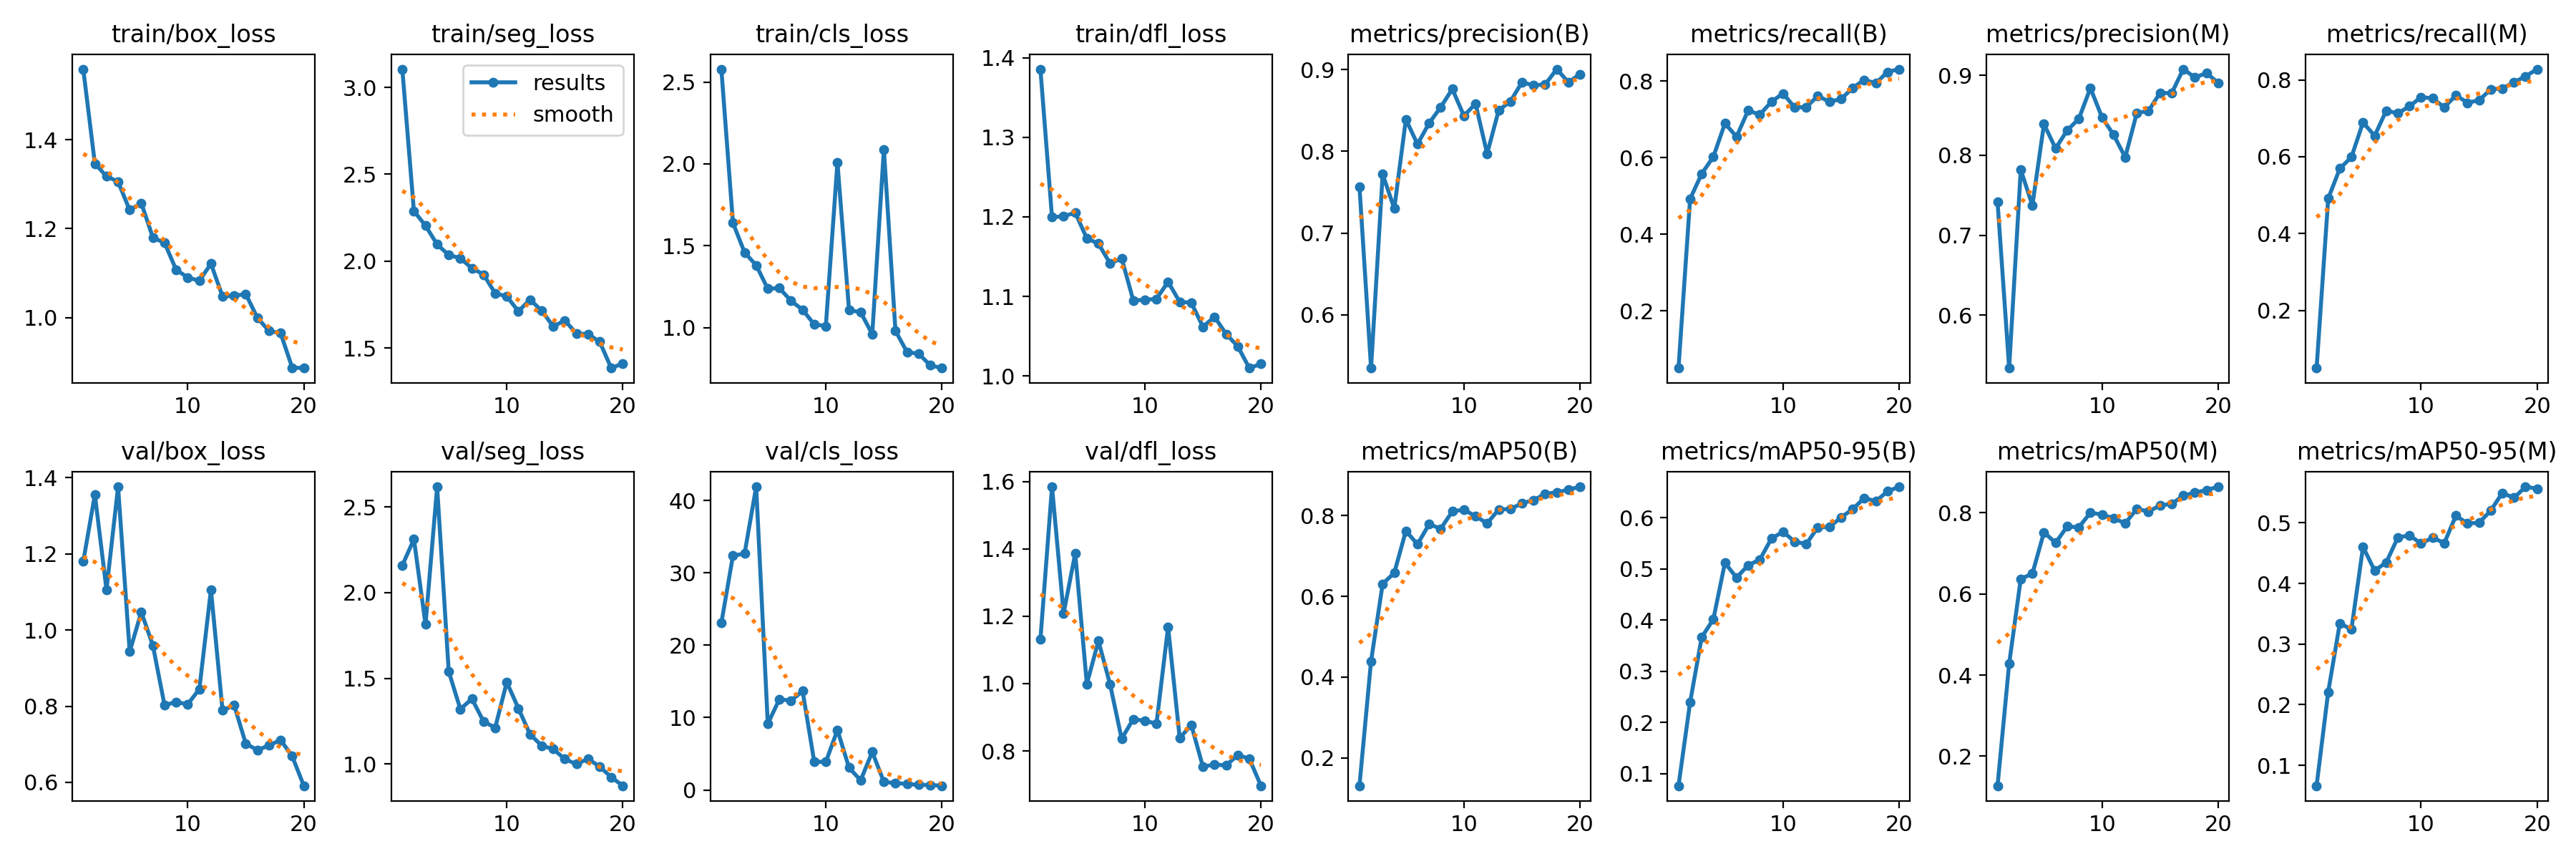

The data file committed next to this chart (first rows):
epoch, time, train/box_loss, train/seg_loss, train/cls_loss, train/dfl_loss, metrics/precision(B), metrics/recall(B), metrics/mAP50(B), metrics/mAP50-95(B), metrics/precision(M), metrics/recall(M), metrics/mAP50(M), metrics/mAP50-95(M), val/box_loss, val/seg_loss, val/cls_loss, val/dfl_loss, lr/pg0, lr/pg1, lr/pg2
1, 11.69, 1.559, 3.105, 2.579, 1.386, 0.757, 0.05112, 0.1307, 0.07597, 0.7418, 0.05009, 0.1269, 0.06632, 1.18, 2.159, 23.08, 1.131, 0.0006536, 0.0006536, 0.0006536
2, 19.6, 1.346, 2.288, 1.639, 1.2, 0.5351, 0.4923, 0.4396, 0.2392, 0.534, 0.4912, 0.4279, 0.2211, 1.355, 2.312, 32.41, 1.585, 0.001255, 0.001255, 0.001255
3, 26.93, 1.318, 2.204, 1.459, 1.201, 0.772, 0.5579, 0.631, 0.3665, 0.7819, 0.5692, 0.6374, 0.3343, 1.106, 1.815, 32.68, 1.209, 0.00179, 0.00179, 0.00179
4, 34.08, 1.306, 2.096, 1.381, 1.205, 0.73, 0.602, 0.6579, 0.4014, 0.7374, 0.599, 0.6499, 0.3243, 1.376, 2.618, 41.92, 1.387, 0.001703, 0.001703, 0.001703
5, 41.52, 1.242, 2.035, 1.237, 1.173, 0.839, 0.6892, 0.762, 0.5119, 0.839, 0.6892, 0.7523, 0.4604, 0.9431, 1.54, 9.146, 0.9989, 0.001604, 0.001604, 0.001604
6, 48.5, 1.258, 2.016, 1.241, 1.166, 0.8086, 0.6544, 0.7289, 0.4831, 0.8086, 0.6544, 0.726, 0.4213, 1.047, 1.32, 12.54, 1.127, 0.001505, 0.001505, 0.001505
7, 55.51, 1.18, 1.959, 1.164, 1.141, 0.8343, 0.7231, 0.7788, 0.5074, 0.8313, 0.72, 0.7667, 0.4348, 0.9592, 1.38, 12.34, 0.9981, 0.001406, 0.001406, 0.001406
8, 62.56, 1.168, 1.923, 1.109, 1.148, 0.8539, 0.7118, 0.7675, 0.5181, 0.8457, 0.7128, 0.7643, 0.476, 0.803, 1.248, 13.67, 0.8363, 0.001307, 0.001307, 0.001307
9, 69.63, 1.108, 1.815, 1.02, 1.095, 0.8761, 0.7456, 0.8104, 0.5594, 0.8841, 0.7313, 0.8005, 0.4794, 0.8108, 1.212, 3.904, 0.8946, 0.001208, 0.001208, 0.001208
10, 76.53, 1.09, 1.797, 1.009, 1.096, 0.8433, 0.7673, 0.8145, 0.5728, 0.8476, 0.7549, 0.7958, 0.4661, 0.8052, 1.478, 3.874, 0.8895, 0.001109, 0.001109, 0.001109
11, 84.87, 1.083, 1.711, 2.009, 1.097, 0.8582, 0.7313, 0.7984, 0.5536, 0.8255, 0.7521, 0.7868, 0.4756, 0.8448, 1.325, 8.287, 0.8812, 0.00101, 0.00101, 0.00101
12, 91.42, 1.121, 1.778, 1.107, 1.118, 0.7971, 0.7313, 0.7807, 0.5486, 0.7976, 0.7282, 0.7742, 0.4667, 1.106, 1.174, 3.076, 1.168, 0.000911, 0.000911, 0.000911
13, 98.03, 1.048, 1.715, 1.094, 1.093, 0.8502, 0.761, 0.8154, 0.5815, 0.8531, 0.76, 0.81, 0.5119, 0.7889, 1.107, 1.326, 0.8385, 0.000812, 0.000812, 0.000812
14, 104.8, 1.049, 1.624, 0.9599, 1.092, 0.8609, 0.7456, 0.8159, 0.582, 0.8554, 0.7405, 0.8034, 0.4991, 0.8026, 1.087, 5.257, 0.877, 0.000713, 0.000713, 0.000713
15, 111.5, 1.053, 1.658, 2.089, 1.062, 0.8843, 0.7527, 0.8307, 0.6008, 0.8782, 0.7469, 0.8184, 0.5002, 0.7018, 1.029, 1.104, 0.7531, 0.000614, 0.000614, 0.000614
16, 118.9, 0.9996, 1.583, 0.9799, 1.074, 0.8806, 0.7815, 0.8381, 0.6169, 0.8777, 0.7754, 0.8222, 0.5203, 0.6849, 0.9992, 0.9486, 0.7598, 0.000515, 0.000515, 0.000515
17, 125.8, 0.9701, 1.58, 0.8502, 1.053, 0.8817, 0.8028, 0.854, 0.6388, 0.9078, 0.7777, 0.8425, 0.5494, 0.6969, 1.03, 0.823, 0.7567, 0.000416, 0.000416, 0.000416
18, 132.6, 0.965, 1.536, 0.8409, 1.037, 0.9004, 0.7938, 0.8573, 0.6325, 0.8974, 0.7938, 0.85, 0.5413, 0.7114, 0.9849, 0.6936, 0.7881, 0.000317, 0.000317, 0.000317
19, 139.3, 0.8877, 1.384, 0.7692, 1.01, 0.8843, 0.8233, 0.8644, 0.6517, 0.9029, 0.8092, 0.8563, 0.5595, 0.6687, 0.9229, 0.6845, 0.7769, 0.000218, 0.000218, 0.000218
20, 146.2, 0.8866, 1.411, 0.753, 1.015, 0.8943, 0.8308, 0.8713, 0.6607, 0.8908, 0.8279, 0.8643, 0.5566, 0.5912, 0.8731, 0.5772, 0.6966, 0.000119, 0.000119, 0.000119
